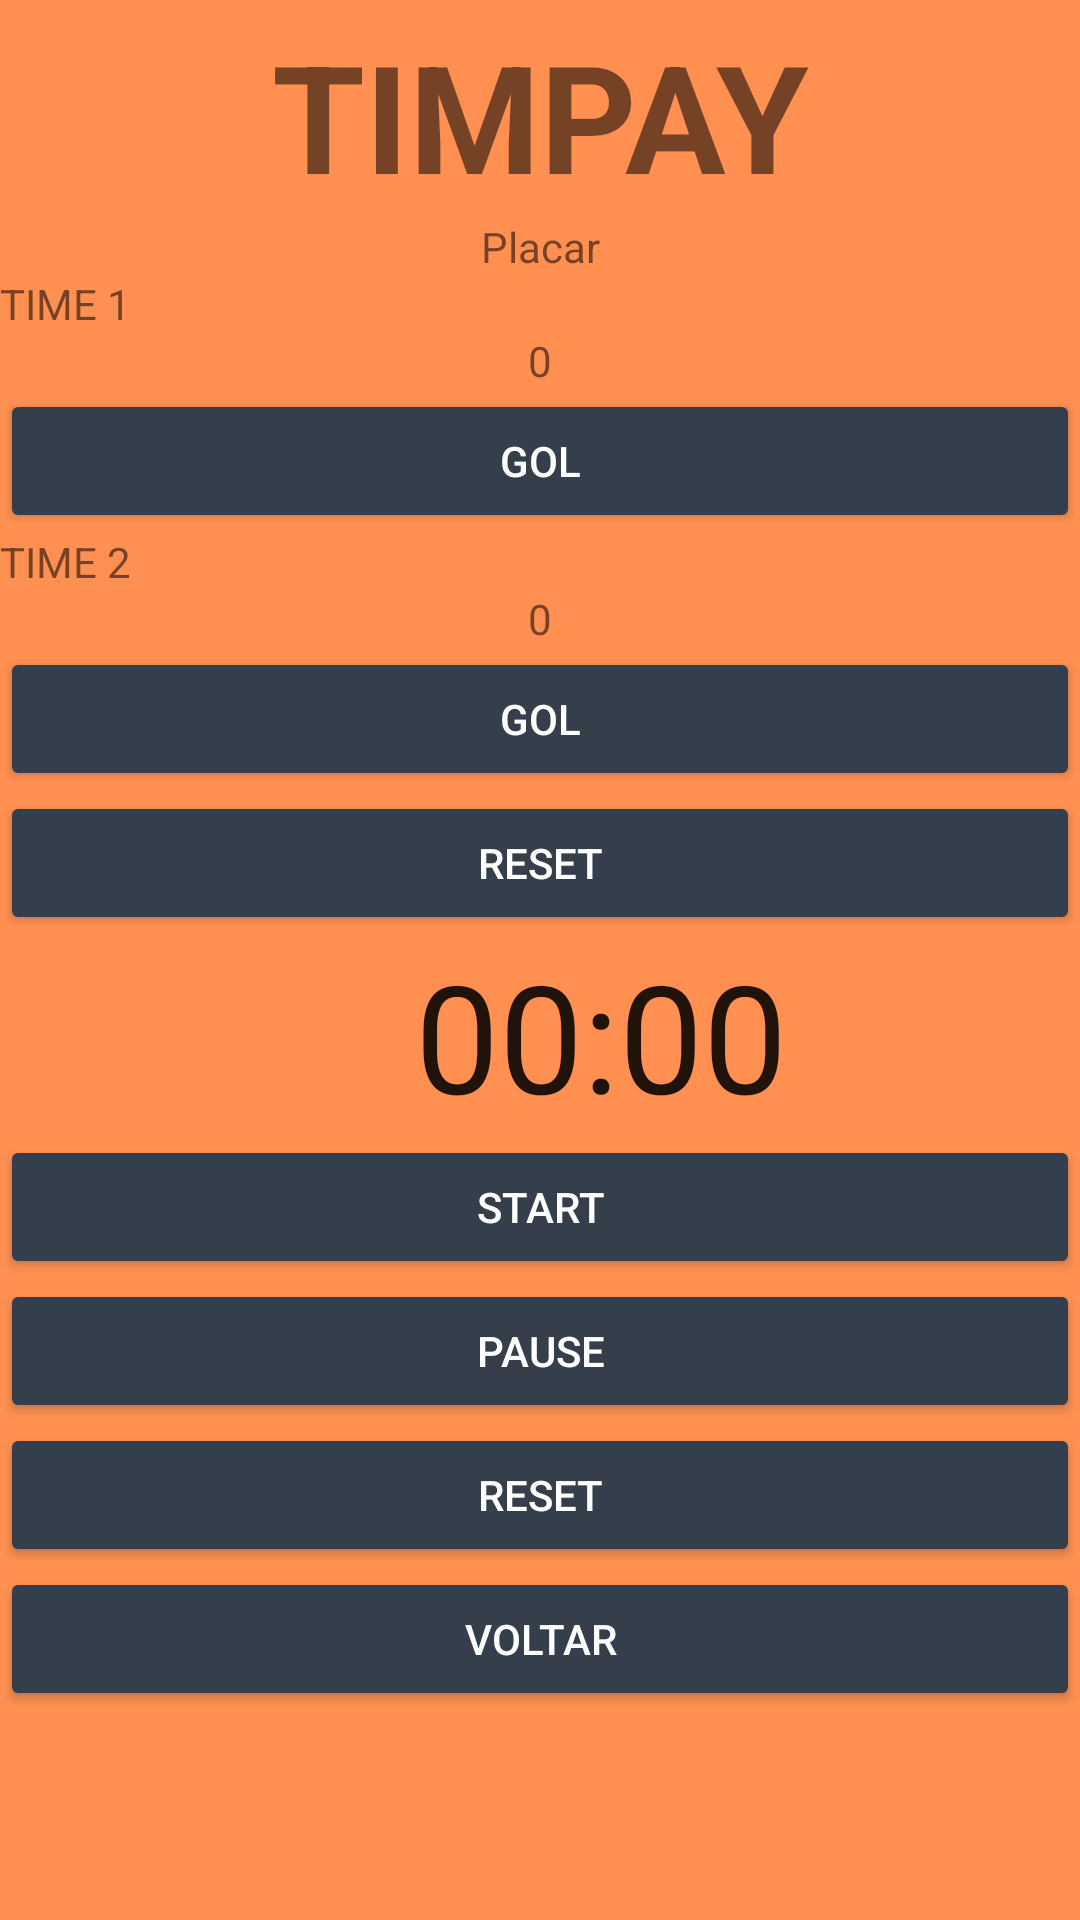

Here is an Android app screen rendered from its layout file. Give the layout XML and the strings, colors and styles it references.
<!-- AndroidManifest.xml: application theme AppTheme -->
<!-- res/layout/activity_placar.xml -->
<?xml version="1.0" encoding="utf-8"?>
<LinearLayout xmlns:android="http://schemas.android.com/apk/res/android"
    xmlns:app="http://schemas.android.com/apk/res-auto"
    xmlns:tools="http://schemas.android.com/tools"
    style="@style/timpaylogo">

    <TextView
        android:id="@+id/txtTimpay"
        android:layout_width="match_parent"
        android:layout_height="wrap_content"
        android:layout_marginTop="5dp"
        android:text="TIMPAY"
        android:textAlignment="center"
        android:textSize="50sp"
        android:textStyle="bold" />

    <TextView
        android:id="@+id/txtPlacar"
        android:layout_width="match_parent"
        android:layout_height="wrap_content"
        android:layout_marginTop="1dp"
        android:text="Placar"
        android:textAlignment="center"/>

    <TextView
        android:layout_width="match_parent"
        android:layout_height="wrap_content"
        android:text="TIME 1" />

    <TextView
        android:id="@+id/scoreLeftTeam"
        android:layout_width="match_parent"
        android:layout_height="wrap_content"
        android:text="0"
        android:textAlignment="center"/>

    <Button
        android:layout_width="match_parent"
        android:layout_height="wrap_content"
        android:backgroundTint="@color/colorPrimaryDark"
        android:onClick="submitScoreLeft"
        android:text="GOL"
        android:textColor="#FFFFFF" />

    <TextView
        android:layout_width="match_parent"
        android:layout_height="wrap_content"
        android:text="TIME 2" />

    <TextView
        android:id="@+id/scoreRightTeam"
        android:layout_width="match_parent"
        android:layout_height="wrap_content"
        android:text="0"
        android:textAlignment="center"/>

    <Button
        android:layout_width="match_parent"
        android:layout_height="wrap_content"
        android:backgroundTint="@color/colorPrimaryDark"
        android:onClick="submitScoreRight"
        android:text="GOL"
        android:textColor="#FFFFFF" />

    <Button
        android:id="@+id/resetButton"
        android:layout_width="match_parent"
        android:layout_height="wrap_content"
        android:backgroundTint="@color/colorPrimaryDark"
        android:onClick="resetButton"
        android:text="Reset"
        android:textColor="#FFFFFF" />

    <Chronometer
        android:id="@+id/chronometer"
        android:layout_width="401dp"
        android:layout_height="wrap_content"
        android:textSize="50sp"
        android:textAlignment="center"/>

    <Button
        android:layout_width="match_parent"
        android:layout_height="wrap_content"
        android:backgroundTint="@color/colorPrimaryDark"
        android:onClick="startChronometer"
        android:text="Start"
        android:textColor="#FFFFFF" />

    <Button
        android:layout_width="match_parent"
        android:layout_height="wrap_content"
        android:backgroundTint="@color/colorPrimaryDark"
        android:onClick="pauseChronometer"
        android:text="Pause"
        android:textColor="#FFFFFF" />

    <Button
        android:layout_width="match_parent"
        android:layout_height="wrap_content"
        android:backgroundTint="@color/colorPrimaryDark"
        android:onClick="resetChronometer"
        android:text="Reset"
        android:textColor="#FFFFFF" />
    <Button
        android:id="@+id/btnVoltar1"
        android:layout_width="match_parent"
        android:layout_height="wrap_content"
        android:backgroundTint="@color/colorPrimaryDark"
        android:text="Voltar"
        android:textColor="#FFFFFF" />

</LinearLayout>
<!-- resources referenced by this layout -->
<resources>
  <color name="colorPrimaryDark">#343F4B</color>
  <style name="timpaylogo">
          <item name="android:layout_width">match_parent</item>
          <item name="android:layout_height">match_parent</item>
          <item name="android:background">@color/colorPrimary</item>
          <item name="android:orientation">vertical</item>
      </style>
  <style name="AppTheme" parent="Theme.AppCompat.Light.DarkActionBar">
          
          <item name="colorPrimary">@color/colorPrimary</item>
          <item name="colorPrimaryDark">@color/colorPrimaryDark</item>
          <item name="colorAccent">@color/colorAccent</item>
      </style>
  <color name="colorPrimary">#FF9052</color>
  <color name="colorAccent">#8190A5</color>
</resources>
